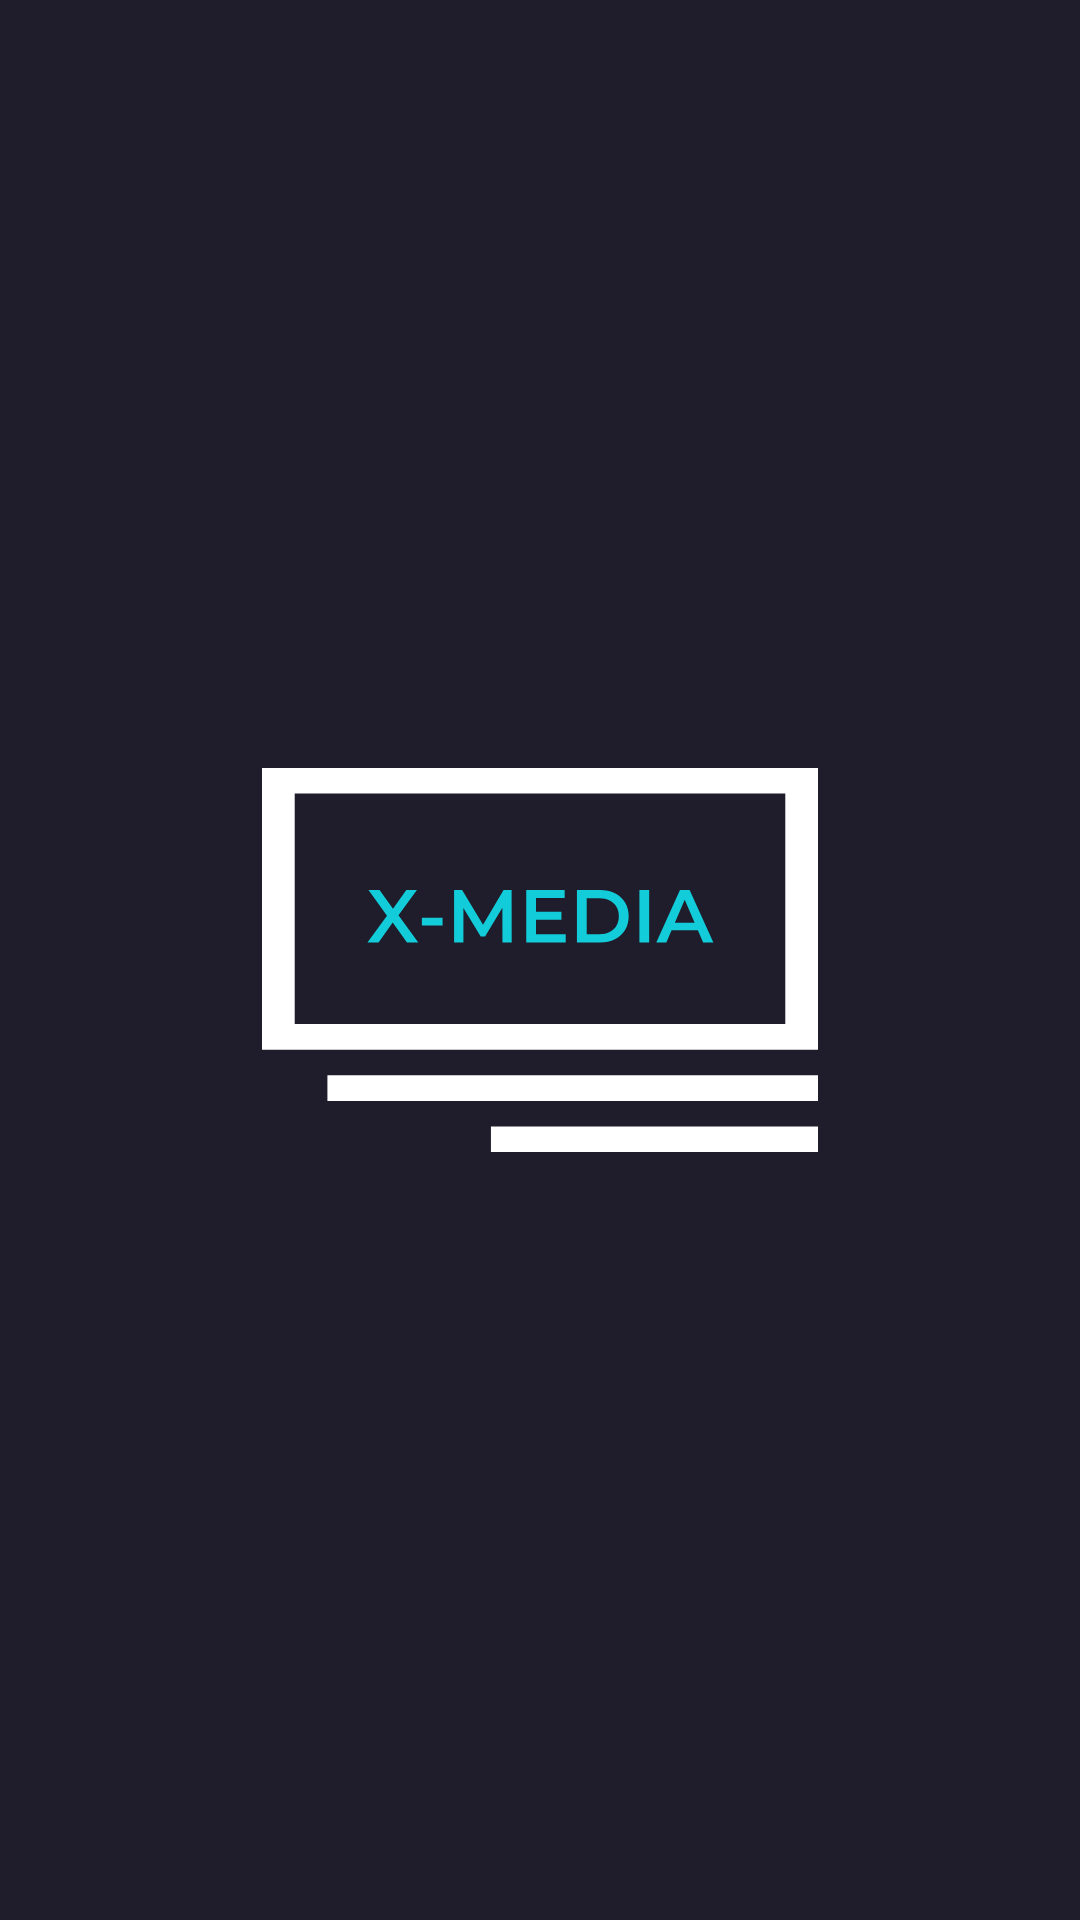

Write the Android layout XML for this screen, with the resource values it uses.
<!-- AndroidManifest.xml: application theme Theme.XMedia -->
<!-- res/layout/fragment_splash.xml -->
<?xml version="1.0" encoding="utf-8"?>
<androidx.constraintlayout.widget.ConstraintLayout xmlns:android="http://schemas.android.com/apk/res/android"
    xmlns:app="http://schemas.android.com/apk/res-auto"
    xmlns:tools="http://schemas.android.com/tools"
    android:layout_width="match_parent"
    android:layout_height="match_parent"
    android:background="@color/colorXMediaPrimaryDark"
    tools:context=".ui.splash.SplashFragment">

    <ImageView
        android:id="@+id/imageViewLogo"
        android:layout_width="0dp"
        android:layout_height="0dp"
        android:contentDescription="@string/splash_logo_desc"
        android:src="@drawable/ic_logo_splash"
        app:layout_constraintBottom_toTopOf="@+id/guideline2"
        app:layout_constraintEnd_toEndOf="parent"
        app:layout_constraintStart_toStartOf="parent"
        app:layout_constraintTop_toBottomOf="@+id/guideline" />

    <androidx.constraintlayout.widget.Guideline
        android:id="@+id/guideline"
        android:layout_width="0dp"
        android:layout_height="wrap_content"
        android:orientation="horizontal"
        app:layout_constraintBottom_toBottomOf="parent"
        app:layout_constraintEnd_toEndOf="parent"
        app:layout_constraintGuide_percent="0.4"
        app:layout_constraintStart_toStartOf="parent"
        app:layout_constraintTop_toTopOf="parent" />

    <androidx.constraintlayout.widget.Guideline
        android:id="@+id/guideline2"
        android:layout_width="0dp"
        android:layout_height="wrap_content"
        android:orientation="horizontal"
        app:layout_constraintBottom_toBottomOf="parent"
        app:layout_constraintEnd_toEndOf="parent"
        app:layout_constraintGuide_percent="0.6"
        app:layout_constraintStart_toStartOf="parent"
        app:layout_constraintTop_toTopOf="parent" />


</androidx.constraintlayout.widget.ConstraintLayout>
<!-- resources referenced by this layout -->
<resources>
  <color name="colorXMediaPrimaryDark">#1F1D2B</color>
  <!-- drawable ic_logo_splash (drawable) -->
  <vector xmlns:android="http://schemas.android.com/apk/res/android"
      android:width="128dp"
      android:height="88.42512dp"
      android:viewportWidth="207"
      android:viewportHeight="143">
      <path
          android:fillColor="#12CDD9"
          android:pathData="M53.98,65L48.66,57.552L43.396,65H39.252L46.532,55.004L39.644,45.4H43.76L48.772,52.372L53.728,45.4H57.676L50.816,54.864L58.18,65H53.98ZM59.527,55.76H67.227V58.672H59.527V55.76ZM89.517,65L89.489,52.008L83.049,62.76H81.425L74.985,52.176V65H71.513V45.4H74.509L82.293,58.392L89.937,45.4H92.933L92.961,65H89.517ZM113.075,61.948V65H98.375V45.4H112.683V48.452H102.015V53.548H111.479V56.544H102.015V61.948H113.075ZM117.253,45.4H125.821C127.911,45.4 129.769,45.811 131.393,46.632C133.017,47.435 134.277,48.583 135.173,50.076C136.069,51.551 136.517,53.259 136.517,55.2C136.517,57.141 136.069,58.859 135.173,60.352C134.277,61.827 133.017,62.975 131.393,63.796C129.769,64.599 127.911,65 125.821,65H117.253V45.4ZM125.653,61.92C127.09,61.92 128.35,61.649 129.433,61.108C130.534,60.548 131.374,59.764 131.953,58.756C132.55,57.729 132.849,56.544 132.849,55.2C132.849,53.856 132.55,52.68 131.953,51.672C131.374,50.645 130.534,49.861 129.433,49.32C128.35,48.76 127.09,48.48 125.653,48.48H120.893V61.92H125.653ZM140.505,45.4H144.145V65H140.505V45.4ZM162.279,60.464H152.479L150.547,65H146.795L155.615,45.4H159.199L168.047,65H164.239L162.279,60.464ZM161.075,57.608L157.379,49.04L153.711,57.608H161.075Z" />
      <path
          android:fillColor="#ffffff"
          android:pathData="M24.353,114.453H207V123.991H24.353V114.453ZM85.235,143H207V133.462H85.235V143ZM207,0V104.916H0V0H207ZM194.824,9.538H12.177V95.378H194.824V9.538Z" />
  </vector>
  <string name="splash_logo_desc">Application icon</string>
  <style name="Theme.XMedia" parent="Theme.MaterialComponents.DayNight.NoActionBar">
          
          <item name="colorPrimary">@color/colorXMediaPrimaryBlue</item>
          <item name="colorPrimaryVariant">@color/colorXMediaPrimaryDark</item>
          <item name="colorOnPrimary">@color/white</item>
          
          <item name="colorSecondary">@color/colorXMediaPrimaryBlue</item>
          <item name="colorSecondaryVariant">@color/colorXMediaSecondaryGreen</item>
          <item name="colorOnSecondary">@color/black</item>
          
          <item name="android:statusBarColor" tools:targetApi="l">?attr/colorPrimaryVariant</item>
          
  
          <item name="bottomNavigationStyle">@style/BottomNavigationViewStyle</item>
      </style>
  <color name="colorXMediaPrimaryBlue">#12CDD9</color>
  <color name="white">#FFFFFFFF</color>
  <color name="colorXMediaSecondaryGreen">#22B07D</color>
  <color name="black">#FF000000</color>
  <style name="BottomNavigationViewStyle" parent="Widget.MaterialComponents.BottomNavigationView.Colored">
          <item name="android:background">@color/colorXMediaPrimarySoftDark</item>
          <item name="itemTextColor">@color/bottom_nav_item_color</item>
          <item name="itemIconTint">@color/bottom_nav_item_color</item>
      </style>
  <color name="colorXMediaPrimarySoftDark">#252836</color>
</resources>
